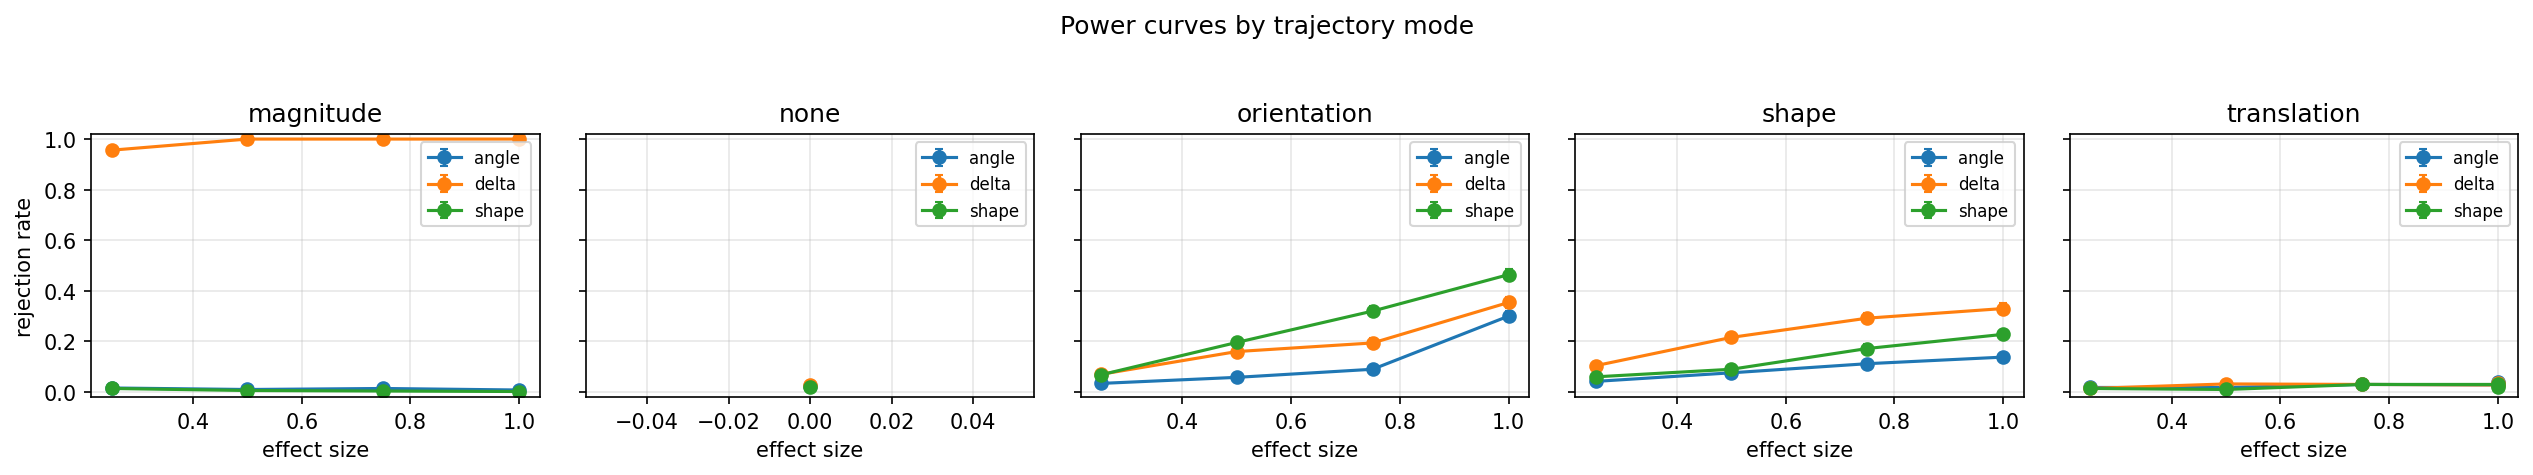

Values plotted in this chart, from the file beside it:
trajectory_mode, statistic, effect_size, cell_id, phase, rejection_rate, monte_carlo_se, available_replicates, completed_replicates, censored_fraction, duplicate_construction
magnitude, angle, 0.25, power_primary-097ac08af87c, power_primary, 0.016, 0.005611, 500, 500, , False
magnitude, angle, 0.5, power_primary-7253dfcac150, power_primary, 0.01, 0.00445, 500, 500, , False
magnitude, angle, 0.75, power_primary-70b8ad4bc4f1, power_primary, 0.014, 0.005254, 500, 500, , False
magnitude, angle, 1.0, power_primary-7124c3318e86, power_primary, 0.008, 0.003984, 500, 500, , False
magnitude, delta, 0.25, power_primary-097ac08af87c, power_primary, 0.956, 0.009172, 500, 500, , False
magnitude, delta, 0.5, power_primary-7253dfcac150, power_primary, 1.0, 0.0, 500, 500, , False
magnitude, delta, 0.75, power_primary-70b8ad4bc4f1, power_primary, 1.0, 0.0, 500, 500, , False
magnitude, delta, 1.0, power_primary-7124c3318e86, power_primary, 1.0, 0.0, 500, 500, , False
magnitude, shape, 0.25, power_primary-097ac08af87c, power_primary, 0.014, 0.005254, 500, 500, , False
magnitude, shape, 0.5, power_primary-7253dfcac150, power_primary, 0.006, 0.003454, 500, 500, , False
magnitude, shape, 0.75, power_primary-70b8ad4bc4f1, power_primary, 0.004, 0.002823, 500, 500, , False
magnitude, shape, 1.0, power_primary-7124c3318e86, power_primary, 0.002, 0.001998, 500, 500, , False
none, angle, 0.0, power_primary-885bf367c401, power_primary, 0.024, 0.006845, 500, 500, , False
none, delta, 0.0, power_primary-885bf367c401, power_primary, 0.026, 0.007117, 500, 500, , False
none, shape, 0.0, power_primary-885bf367c401, power_primary, 0.02, 0.006261, 500, 500, , False
orientation, angle, 0.25, power_primary-dc35fca68654, power_primary, 0.034, 0.008105, 500, 500, 0.0, False
orientation, angle, 0.5, power_primary-5b5e9ca37516, power_primary, 0.058, 0.01045, 500, 500, 0.0, False
orientation, angle, 0.75, power_primary-e3d54e57b146, power_primary, 0.09, 0.0128, 500, 500, 0.0, False
orientation, angle, 1.0, power_primary-5b8815787fd9, power_primary, 0.3, 0.02049, 500, 500, 0.0, False
orientation, delta, 0.25, power_primary-dc35fca68654, power_primary, 0.07, 0.01141, 500, 500, 0.0, False
orientation, delta, 0.5, power_primary-5b5e9ca37516, power_primary, 0.16, 0.0164, 500, 500, 0.0, False
orientation, delta, 0.75, power_primary-e3d54e57b146, power_primary, 0.194, 0.01768, 500, 500, 0.0, False
orientation, delta, 1.0, power_primary-5b8815787fd9, power_primary, 0.354, 0.02139, 500, 500, 0.0, False
orientation, shape, 0.25, power_primary-dc35fca68654, power_primary, 0.068, 0.01126, 500, 500, 0.0, False
orientation, shape, 0.5, power_primary-5b5e9ca37516, power_primary, 0.196, 0.01775, 500, 500, 0.0, False
orientation, shape, 0.75, power_primary-e3d54e57b146, power_primary, 0.32, 0.02086, 500, 500, 0.0, False
orientation, shape, 1.0, power_primary-5b8815787fd9, power_primary, 0.464, 0.0223, 500, 500, 0.0, False
shape, angle, 0.25, power_primary-15baf577cdca, power_primary, 0.042, 0.008971, 500, 500, 0.0, False
shape, angle, 0.5, power_primary-bcbd5db7e737, power_primary, 0.076, 0.01185, 500, 500, 0.0, False
shape, angle, 0.75, power_primary-92162eff26e8, power_primary, 0.112, 0.0141, 500, 500, 0.0, False
shape, angle, 1.0, power_primary-4ef7ef55638b, power_primary, 0.138, 0.01542, 500, 500, 0.0, False
shape, delta, 0.25, power_primary-15baf577cdca, power_primary, 0.104, 0.01365, 500, 500, 0.0, False
shape, delta, 0.5, power_primary-bcbd5db7e737, power_primary, 0.216, 0.0184, 500, 500, 0.0, False
shape, delta, 0.75, power_primary-92162eff26e8, power_primary, 0.292, 0.02033, 500, 500, 0.0, False
shape, delta, 1.0, power_primary-4ef7ef55638b, power_primary, 0.33, 0.02103, 500, 500, 0.0, False
shape, shape, 0.25, power_primary-15baf577cdca, power_primary, 0.06, 0.01062, 500, 500, 0.0, False
shape, shape, 0.5, power_primary-bcbd5db7e737, power_primary, 0.09, 0.0128, 500, 500, 0.0, False
shape, shape, 0.75, power_primary-92162eff26e8, power_primary, 0.172, 0.01688, 500, 500, 0.0, False
shape, shape, 1.0, power_primary-4ef7ef55638b, power_primary, 0.228, 0.01876, 500, 500, 0.0, False
translation, angle, 0.25, power_primary-d8101119320b, power_primary, 0.018, 0.005946, 500, 500, 0.0, False
translation, angle, 0.5, power_primary-a4e34a8ebd39, power_primary, 0.018, 0.005946, 500, 500, 0.0, False
translation, angle, 0.75, power_primary-dfd16768eb30, power_primary, 0.03, 0.007629, 500, 500, 0.0, False
translation, angle, 1.0, power_primary-fba9e5775c18, power_primary, 0.028, 0.007378, 500, 500, 0.0, False
translation, angle, 1.0, type_i_baseline-74c0457435ca, type_i_baseline, 0.04, 0.008764, 500, 500, 0.0, False
translation, delta, 0.25, power_primary-d8101119320b, power_primary, 0.014, 0.005254, 500, 500, 0.0, False
translation, delta, 0.5, power_primary-a4e34a8ebd39, power_primary, 0.032, 0.007871, 500, 500, 0.0, False
translation, delta, 0.75, power_primary-dfd16768eb30, power_primary, 0.03, 0.007629, 500, 500, 0.0, False
translation, delta, 1.0, power_primary-fba9e5775c18, power_primary, 0.028, 0.007378, 500, 500, 0.0, False
translation, delta, 1.0, type_i_baseline-74c0457435ca, type_i_baseline, 0.034, 0.008105, 500, 500, 0.0, False
translation, shape, 0.25, power_primary-d8101119320b, power_primary, 0.014, 0.005254, 500, 500, 0.0, False
translation, shape, 0.5, power_primary-a4e34a8ebd39, power_primary, 0.01, 0.00445, 500, 500, 0.0, False
translation, shape, 0.75, power_primary-dfd16768eb30, power_primary, 0.03, 0.007629, 500, 500, 0.0, False
translation, shape, 1.0, power_primary-fba9e5775c18, power_primary, 0.03, 0.007629, 500, 500, 0.0, False
translation, shape, 1.0, type_i_baseline-74c0457435ca, type_i_baseline, 0.018, 0.005946, 500, 500, 0.0, False
